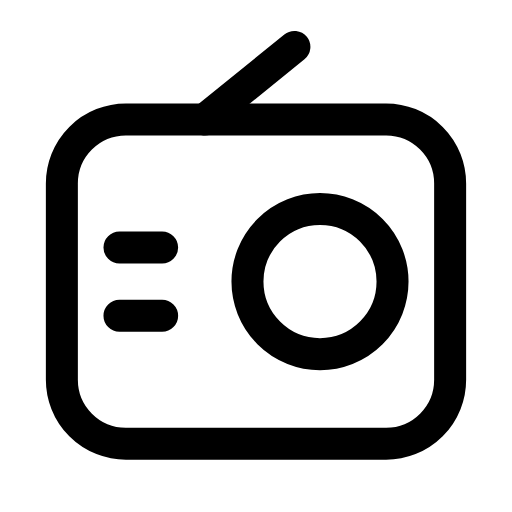
t = 0.00 s
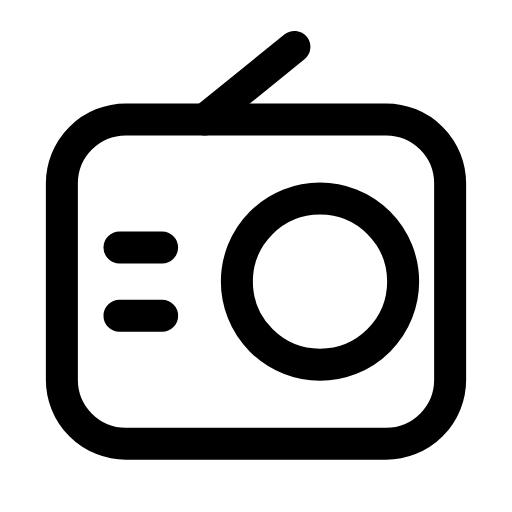
t = 0.25 s
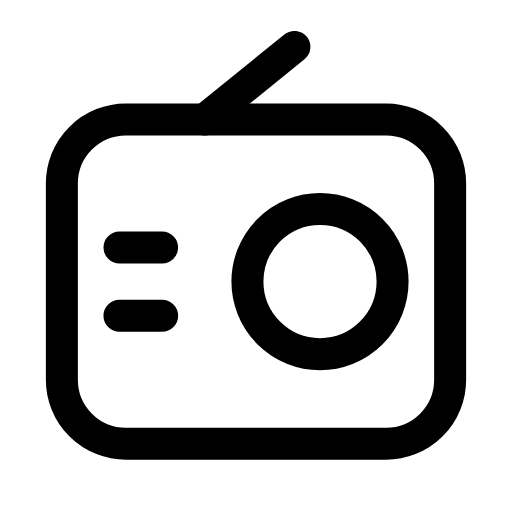
t = 0.50 s
t = 0.73 s: frame unchanged from t = 0.00 s, image omitted
t = 0.99 s: frame unchanged from t = 0.00 s, image omitted
t = 1.25 s: frame unchanged from t = 0.00 s, image omitted

The animated SVG that drew these frames (rendered in a browser with its animation timeline set to each time). Animation: 1 SMIL element (animate=1); one cycle of 1.50 s, repeats indefinitely.

<svg xmlns="http://www.w3.org/2000/svg" width="24" height="24" viewBox="0 0 24 24" fill="none"><rect stroke="currentColor" stroke-width="1.5" stroke-linecap="round" stroke-linejoin="round" fill="none" x="2.9" y="5.6" width="18.2" height="15.2" rx="3"></rect><circle stroke="currentColor" stroke-width="1.5" stroke-linecap="round" stroke-linejoin="round" fill="none" cx="15" cy="13.2" r="3.4"><animate attributeName="r" values="3.4;3.4;4;3.4;3.4;3.4;3.4;4;3.4;3.4;3.4" keyTimes="0;0.135;0.2475;0.36;0.45;0.6;0.66;0.735;0.81;0.9;1" dur="1.5s" repeatCount="indefinite" calcMode="spline" keySplines="0.16 1 0.3 1;0.16 1 0.3 1;0.16 1 0.3 1;0.16 1 0.3 1;0.16 1 0.3 1;0.16 1 0.3 1;0.16 1 0.3 1;0.16 1 0.3 1;0.16 1 0.3 1;0.16 1 0.3 1"/></circle><line stroke="currentColor" stroke-width="1.5" stroke-linecap="round" stroke-linejoin="round" fill="none" x1="9.6" y1="5.6" x2="13.8" y2="2.2"></line><path stroke="currentColor" stroke-width="1.5" stroke-linecap="round" stroke-linejoin="round" fill="none" d="M5.6 11.6L7.6 11.6M5.6 14.8L7.6 14.8"></path></svg>
